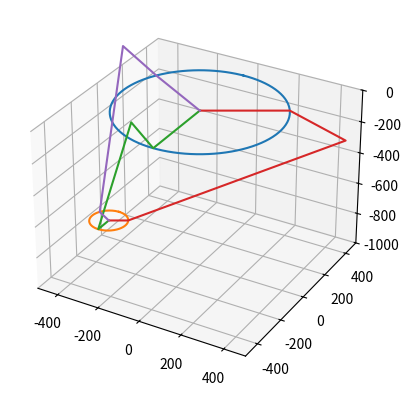

Here is the Python script that generated this plot:
import numpy as np
import matplotlib.pyplot as plt

def Rx(q):
    T = np.array([[1, 0, 0, 0],
                  [0, np.cos(q), -np.sin(q), 0],
                  [0, np.sin(q), np.cos(q), 0],
                  [0, 0, 0, 1]])
    return T


def Ry(q):
    T = np.array([[np.cos(q), 0, np.sin(q), 0],
                  [0, 1, 0, 0],
                  [-np.sin(q), 0, np.cos(q), 0],
                  [0, 0, 0, 1]])
    return T


def Rz(q):
    T = np.array([[np.cos(q), -np.sin(q), 0, 0],
                  [np.sin(q), np.cos(q), 0, 0],
                  [0, 0, 1, 0],
                  [0, 0, 0, 1]])
    return T


def Tx(x):
    T = np.array([[1, 0, 0, x],
                  [0, 1, 0, 0],
                  [0, 0, 1, 0],
                  [0, 0, 0, 1]])
    return T


def Ty(y):
    T = np.array([[1, 0, 0, 0],
                  [0, 1, 0, y],
                  [0, 0, 1, 0],
                  [0, 0, 0, 1]])
    return T


def Tz(z):
    T = np.array([[1, 0, 0, 0],
                  [0, 1, 0, 0],
                  [0, 0, 1, z],
                  [0, 0, 0, 1]])
    return T


def VisualisationFK(q0, q1):

    T = np.linalg.multi_dot([Rz(q0),
                             Ty(-base_radius)])

    pos1 = T[0:3, 3]

    T = np.linalg.multi_dot([Rz(q0),
                             Ty(-base_radius),
                             Rx(q1),
                             Ty(-rf)])

    pos2 = T[0:3, 3]

    return pos1, pos2


def VisualisationFK_ee(ee_pos, q0):

    T = np.linalg.multi_dot([Tx(ee_pos[0]),
                             Ty(ee_pos[1]),
                             Tz(ee_pos[2]),
                             Rz(q0),
                             Ty(-end_platform_radius)])

    pos1 = T[0:3, 3]
    return pos1


re = 800  # big link
rf = 300  # small link
base_radius = 370  # radius of top platform
end_platform_radius = 80  # radius of end-effector


def calc_angle(x0, y0, z0):
    y1 = -0.5 * 0.57735 * base_radius
    y0 -= 0.5 * 0.57735 * end_platform_radius
    a = (x0 * x0 + y0 * y0 + z0 * z0 + rf * rf - re * re - y1 * y1) / (2 * z0)
    b = (y1 - y0) / z0
    d = -(a + b * y1) * (a + b * y1) + rf * (b * b * rf + rf)
    if d < 0:
        print("The point doesnt exist")

    yj = (y1 - a * b - np.sqrt(d)) / (b * b + 1)
    zj = a + b * yj

    if yj > y1:
        theta = 180.0 * np.arctan(-zj / (y1 - yj)) / np.pi + 180
    else:
        theta = 180.0 * np.arctan(-zj / (y1 - yj)) / np.pi

    return theta, [0, -base_radius + yj, zj]


def IK(x0, y0, z0):
    cos120 = -0.5
    sin120 = np.sin(np.deg2rad(120))

    theta1, elbow_pos_1 = calc_angle(x0, y0, z0)
    theta2, elbow_pos_2 = calc_angle(x0 * cos120 + y0 * sin120, y0 * cos120 - x0 * sin120, z0)
    theta3, elbow_pos_3 = calc_angle(x0 * cos120 - y0 * sin120, y0 * cos120 + x0 * sin120, z0)

    return [theta1, theta2, theta3]


#print(IK(100, 300, -500))


def FK(theta1, theta2, theta3):
    tan30 = np.tan(np.deg2rad(30))
    tan60 = np.tan(np.deg2rad(60))
    sin30 = np.sin(np.deg2rad(30))

    t = (base_radius - end_platform_radius) * tan30 / 2
    dtr = np.pi / 180

    theta1 *= dtr
    theta2 *= dtr
    theta3 *= dtr

    y1 = -(t + rf * np.cos(theta1))
    z1 = -rf * np.sin(theta1)

    y2 = (t + rf * np.cos(theta2)) * sin30
    x2 = y2 * tan60
    z2 = -rf * np.sin(theta2)

    y3 = (t + rf * np.cos(theta3)) * sin30
    x3 = -y3 * tan60
    z3 = -rf * np.sin(theta3)

    dnm = (y2 - y1) * x3 - (y3 - y1) * x2

    w1 = y1 * y1 + z1 * z1
    w2 = x2 * x2 + y2 * y2 + z2 * z2
    w3 = x3 * x3 + y3 * y3 + z3 * z3

    a1 = (z2 - z1) * (y3 - y1) - (z3 - z1) * (y2 - y1)
    b1 = -((w2 - w1) * (y3 - y1) - (w3 - w1) * (y2 - y1)) / 2

    a2 = -(z2 - z1) * x3 + (z3 - z1) * x2
    b2 = ((w2 - w1) * x3 - (w3 - w1) * x2) / 2

    a = a1 * a1 + a2 * a2 + dnm * dnm
    b = 2 * (a1 * b1 + a2 * (b2 - y1 * dnm) - z1 * dnm * dnm)
    c = (b2 - y1 * dnm) * (b2 - y1 * dnm) + b1 * b1 + dnm * dnm * (z1 * z1 - re * re)

    d = b * b - 4 * a * c
    if (d < 0):
        print("error")

    z0 = -0.5 * (b + np.sqrt(d)) / a
    x0 = (a1 * z0 + b1) / dnm
    y0 = (a2 * z0 + b2) / dnm
    return [x0, y0, z0]


#print(FK(15, -65, -40))


position = [-200, -400, -505]
thetas= IK(position[0], position[1], position[2])

#print(thetas)


def DrawCircle(ax, pos, radius):
    theta = np.linspace(0, 2 * np.pi, 200)

    x = radius * np.sin(theta) + pos[0]
    y = radius * np.cos(theta) + pos[1]

    ax.plot(x, y, pos[2])


import math

def Visualisation(ee_pos, q):
    ax = plt.axes(projection='3d')
    center = [0, 0, 0]

    # Draw base
    DrawCircle(ax, center, base_radius)

    # Draw end-effector
    DrawCircle(ax, ee_pos, end_platform_radius)

    print(q)

    # Sequence 1
    pos0, pos1 = VisualisationFK(0, np.deg2rad(q[0]))

    x = [center[0], pos0[0], pos1[0], ee_pos[0], ee_pos[0]]
    y = [center[1], pos0[1], pos1[1], ee_pos[1] - end_platform_radius, ee_pos[1]]
    z = [center[2], pos0[2], pos1[2], ee_pos[2], ee_pos[2]]

    ax.plot3D(x, y, z)

    # Sequence 2
    pos0, pos1 = VisualisationFK(np.deg2rad(120), np.deg2rad(q[1]))
    posEnd = VisualisationFK_ee(ee_pos, np.deg2rad(120))

    print(posEnd)

    x = [center[0], pos0[0], pos1[0], posEnd[0], ee_pos[0]]
    y = [center[1], pos0[1], pos1[1], posEnd[1], ee_pos[1]]
    z = [center[2], pos0[2], pos1[2], posEnd[2], ee_pos[2]]

    ax.plot3D(x, y, z)

    # Sequence 3
    pos0, pos1 = VisualisationFK(np.deg2rad(-120), np.deg2rad(q[2]))
    posEnd = VisualisationFK_ee(ee_pos, np.deg2rad(-120))

    print(posEnd)

    x = [center[0], pos0[0], pos1[0], posEnd[0], ee_pos[0]]
    y = [center[1], pos0[1], pos1[1], posEnd[1], ee_pos[1]]
    z = [center[2], pos0[2], pos1[2], posEnd[2], ee_pos[2]]

    ax.plot3D(x, y, z)

    print()

    print(math.dist(pos1, pos0))
    #print(math.dist(pos1, posEnd))

    ax.set_xlim(-500, 500)
    ax.set_ylim(-500, 500)
    ax.set_zlim(-1000, 0)
    plt.show()


Visualisation(position, thetas)
